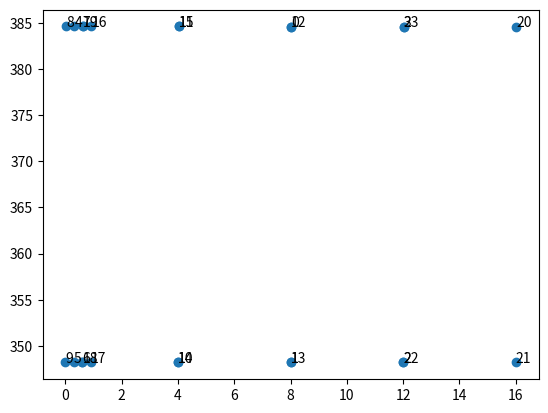

The script that saved this image:
# pylint: disable=all

from typing import List, Tuple
from matplotlib import pyplot as plt


def plot_waypoints(points: List[Tuple[float, float]]):
    x_s = [-p[1] for p in points]
    y_s = [p[0] for p in points]
    labels = range(0, len(x_s))

    _, ax = plt.subplots()
    ax.scatter(x_s, y_s)

    for i, txt in enumerate(labels):
        ax.annotate(txt, (x_s[i], y_s[i]))

    plt.show()


# def print_roads():
#     _, ax = plt.subplots()
#     for road in xodr_map.lane_lets:
#         if road.road_id == 333:
#             points = [geo.start_point for geo in road.geometries]
#             xs = [-p[1] for p in points]
#             ys = [p[0] for p in points]
#             ax.scatter(xs, ys, c='red')
#             n = range(0, len(xs))
#             for i, txt in enumerate(n):
#                 ax.annotate(txt, (xs[i], ys[i]))
#         if road.road_id == 334:
#             points = [geo.start_point for geo in road.geometries]
#             xs = [-p[1] for p in points]
#             ys = [p[0] for p in points]
#             ax.scatter(xs, ys, c='green')
#             n = range(0, len(xs))
#             for i, txt in enumerate(n):
#                 ax.annotate(txt, (xs[i], ys[i]))
#         if road.road_id == 355:
#             points = [geo.start_point for geo in road.geometries]
#             points += [geo.end_point for geo in road.geometries]
#             xs = [-p[1] for p in points]
#             ys = [p[0] for p in points]
#             ax.scatter(xs, ys, c='blue')
#             n = range(0, len(xs))
#             for i, txt in enumerate(n):
#                 ax.annotate(txt, (xs[i], ys[i]))
#
#             points = [(150.99, -57.5)]
#             xs = [-p[1] for p in points]
#             ys = [p[0] for p in points]
#             ax.scatter(xs, ys, c='yellow')
#             n = range(0, len(xs))
#             for i, txt in enumerate(n):
#                 ax.annotate('P', (xs[i], ys[i]))
#     plt.savefig('test.png')
#     plt.show()


if __name__ == '__main__':
    waypoints = [(25.099697390777987, 172.2637269326465), (47.939327402889134, 172.13372343318662), (47.91940567573898, 168.63378013010478), (25.079775663627828, 168.76378362956467)]

    waypoints = [
         (384.5857464446122, -8.019998870703333), (348.2257515752338, -8.000683105752758), (348.22362662859456, -12.000682541327942), (384.58362149797296, -12.019998306278517),
         (384.5898369668927, -0.3199999572211037), (348.2298420975143, -0.3006841922705287), (348.22968272651633, -0.6006841499386673), (384.5896775958947, -0.6199999148892422),
         (384.5899963378906, -0.019999999552965164), (348.2300014685122, -0.0006842346023901782), (348.227876521873, -4.000683670177573), (384.5878713912514, -4.019999435128148),
         (384.5857464446122, -8.019998870703331), (348.2257515752338, -8.000683105752756), (348.227876521873, -4.000683670177573), (384.5878713912514, -4.019999435128148),
         (384.5895182248968, -0.9199998725573808), (348.2295233555184, -0.9006841076068058), (348.22968272651633, -0.6006841499386673), (384.5896775958947, -0.6199999148892422),
         (384.5814965513337, -16.0199977418537), (348.2215016819553, -16.000681976903124), (348.22362662859456, -12.000682541327942), (384.58362149797296, -12.019998306278517)]

    # waypoints = waypoints[250:]
    print(waypoints)
    plot_waypoints(waypoints)
